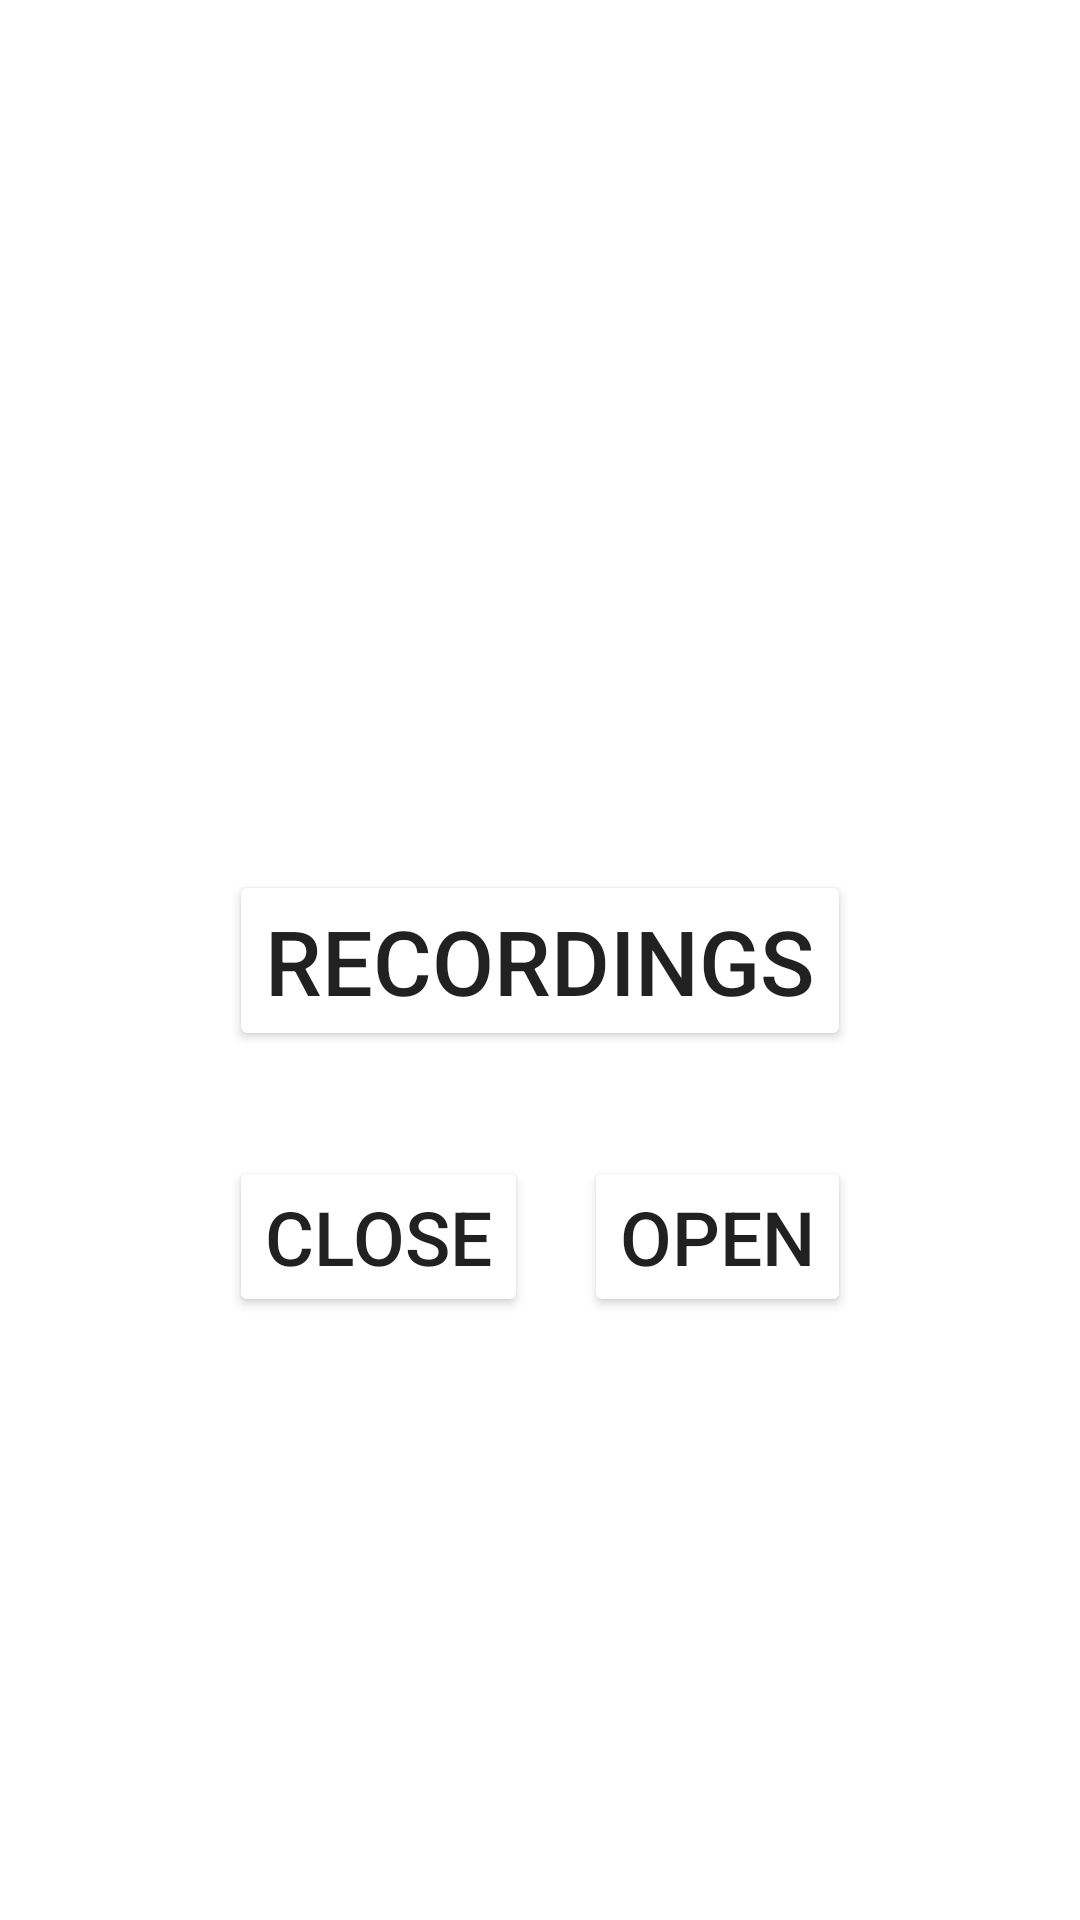

Here is an Android app screen rendered from its layout file. Give the layout XML and the strings, colors and styles it references.
<!-- AndroidManifest.xml: application theme Theme.Rekin3 -->
<!-- res/layout/activity_main.xml -->
<?xml version="1.0" encoding="utf-8"?>
<androidx.constraintlayout.widget.ConstraintLayout xmlns:android="http://schemas.android.com/apk/res/android"
    xmlns:app="http://schemas.android.com/apk/res-auto"
    xmlns:tools="http://schemas.android.com/tools"
    android:layout_width="match_parent"
    android:layout_height="match_parent"
    tools:context=".MainActivity">

    <Button
        android:id="@+id/buttonOpen"
        android:layout_width="wrap_content"
        android:layout_height="wrap_content"
        app:layout_constraintEnd_toEndOf="@id/buttonRecordings"
        app:layout_constraintTop_toBottomOf="@id/buttonRecordings"
        android:text="Open"
        android:backgroundTint="@color/white"
        android:layout_marginTop="35dp"
        android:textSize="25sp"/>


    <Button
        android:id="@+id/buttonClose"
        android:layout_width="wrap_content"
        android:layout_height="wrap_content"
        app:layout_constraintStart_toStartOf="@id/buttonRecordings"
        app:layout_constraintTop_toBottomOf="@id/buttonRecordings"
        android:text="Close"
        android:backgroundTint="@color/white"
        android:layout_marginTop="35dp"
        android:textSize="25sp"/>

    <Button
        android:id="@+id/buttonRecordings"
        android:layout_width="wrap_content"
        android:layout_height="wrap_content"
        app:layout_constraintStart_toStartOf="parent"
        app:layout_constraintEnd_toEndOf="parent"
        app:layout_constraintBottom_toBottomOf="parent"
        app:layout_constraintTop_toTopOf="parent"
        android:text="Recordings"
        android:backgroundTint="@color/white"
        android:textSize="30sp"/>


</androidx.constraintlayout.widget.ConstraintLayout>
<!-- resources referenced by this layout -->
<resources>
  <style name="Theme.Rekin3" parent="Theme.MaterialComponents.DayNight.DarkActionBar">
          
          <item name="colorPrimary">@color/purple_500</item>
          <item name="colorPrimaryVariant">@color/purple_700</item>
          <item name="colorOnPrimary">@color/white</item>
          
          <item name="colorSecondary">@color/teal_200</item>
          <item name="colorSecondaryVariant">@color/teal_700</item>
          <item name="colorOnSecondary">@color/black</item>
          
          <item name="android:statusBarColor">?attr/colorPrimaryVariant</item>
          
      </style>
  <!-- not gathered from this repository: default colours our renderer supplied (Android Studio template values) -->
  <color name="purple_500">#FF6200EE</color>
  <color name="purple_700">#FF3700B3</color>
  <color name="teal_200">#FF03DAC5</color>
  <color name="teal_700">#FF018786</color>
  <color name="black">#FF000000</color>
  <color name="white">#FFFFFFFF</color>
</resources>
